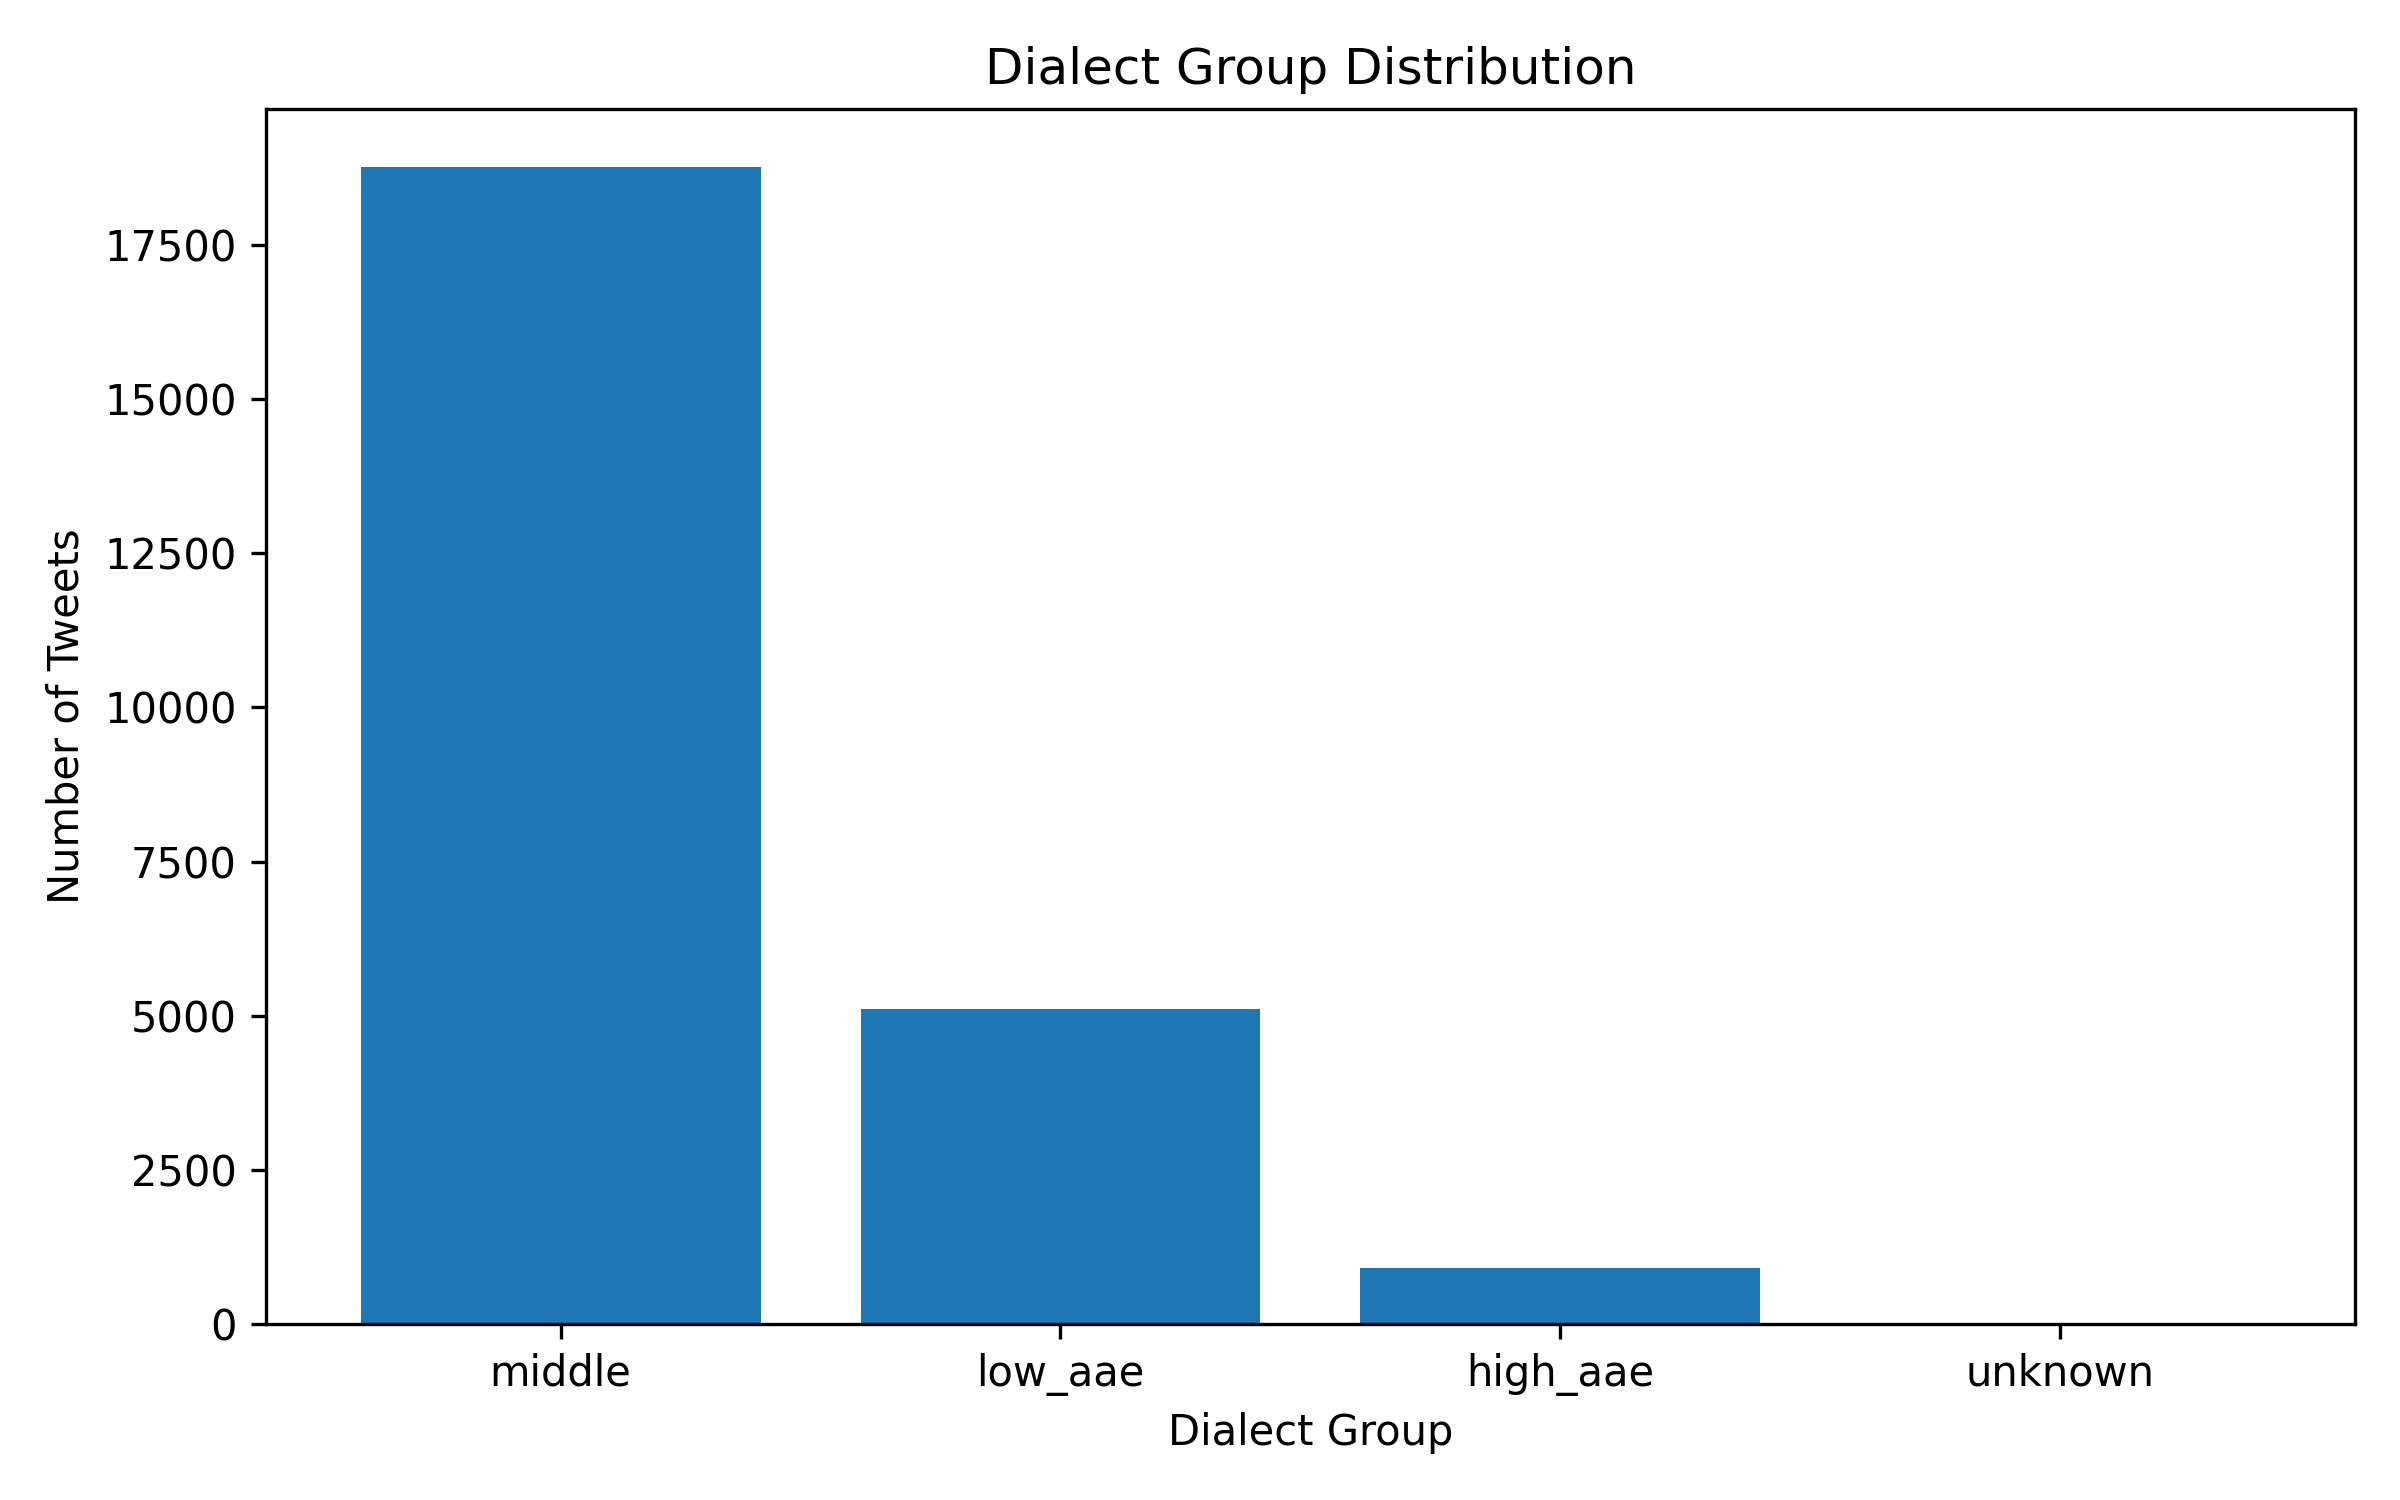

Data behind this chart, as committed beside it:
dialect_group, count, percentage
middle, 18774, 75.75
low_aae, 5101, 20.58
high_aae, 902, 3.64
unknown, 6, 0.02
